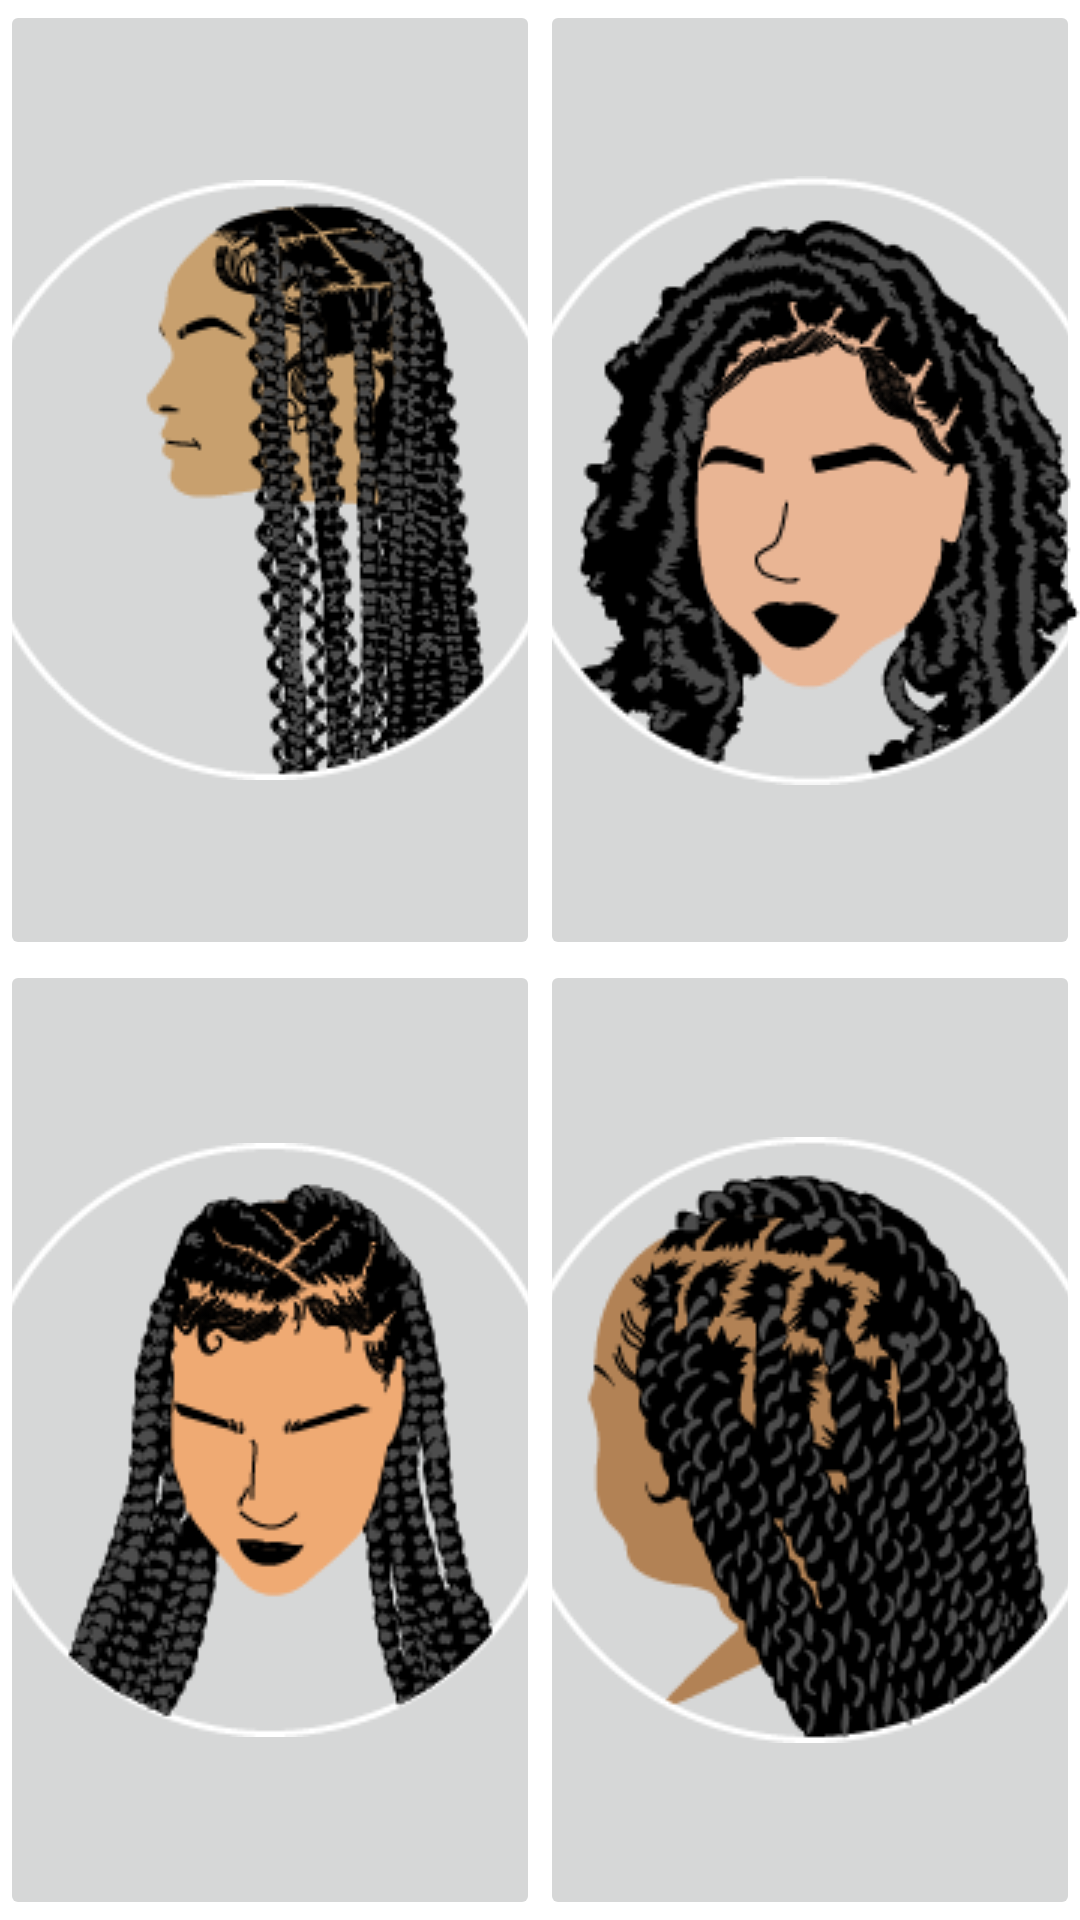

The Android layout XML behind this screen, and the referenced resources:
<!-- AndroidManifest.xml: application theme Theme.Jud -->
<!-- res/layout/coif_activity.xml -->
<?xml version="1.0" encoding="utf-8"?>
<androidx.constraintlayout.widget.ConstraintLayout xmlns:android="http://schemas.android.com/apk/res/android"
    xmlns:app="http://schemas.android.com/apk/res-auto"
    xmlns:tools="http://schemas.android.com/tools"
    android:layout_width="match_parent"
    android:layout_height="match_parent"
    tools:context=".vue.coifActivity">

    <LinearLayout
        android:layout_width="match_parent"
        android:layout_height="match_parent"
        android:orientation="vertical">

        <LinearLayout
            android:layout_width="match_parent"
            android:layout_height="match_parent"
            android:layout_weight="1"
            android:orientation="horizontal">

            <LinearLayout
                android:layout_width="match_parent"
                android:layout_height="match_parent"
                android:layout_weight="1"
                android:orientation="vertical">

                <ImageButton
                    android:id="@+id/imageButton"
                    android:layout_width="match_parent"
                    android:layout_height="match_parent"
                    app:srcCompat="@drawable/braid" />
            </LinearLayout>

            <LinearLayout
                android:layout_width="match_parent"
                android:layout_height="match_parent"
                android:layout_weight="1"
                android:orientation="vertical">

                <ImageButton
                    android:id="@+id/imageButton2"
                    android:layout_width="match_parent"
                    android:layout_height="match_parent"
                    app:srcCompat="@drawable/locks" />
            </LinearLayout>
        </LinearLayout>

        <LinearLayout
            android:layout_width="match_parent"
            android:layout_height="match_parent"
            android:layout_weight="1"
            android:orientation="horizontal">

            <LinearLayout
                android:layout_width="match_parent"
                android:layout_height="match_parent"
                android:layout_weight="1"
                android:orientation="vertical">

                <ImageButton
                    android:id="@+id/imageButton33"
                    android:layout_width="match_parent"
                    android:layout_height="match_parent"
                    app:srcCompat="@drawable/tresse" />
            </LinearLayout>

            <LinearLayout
                android:layout_width="match_parent"
                android:layout_height="match_parent"
                android:layout_weight="1"
                android:orientation="vertical">

                <ImageButton
                    android:id="@+id/imageButton44"
                    android:layout_width="match_parent"
                    android:layout_height="match_parent"
                    app:srcCompat="@drawable/vanille" />
            </LinearLayout>
        </LinearLayout>

    </LinearLayout>
</androidx.constraintlayout.widget.ConstraintLayout>
<!-- resources referenced by this layout -->
<resources>
  <!-- drawable braid: png bitmap (drawable, 30396 bytes) -->
  <!-- drawable locks: png bitmap (drawable, 21093 bytes) -->
  <!-- drawable tresse: png bitmap (drawable, 20838 bytes) -->
  <!-- drawable vanille: png bitmap (drawable, 21814 bytes) -->
  <style name="Theme.Jud" parent="Theme.MaterialComponents.DayNight.DarkActionBar">
          
          <item name="colorPrimary">#E91E63</item>
          <item name="colorPrimaryVariant">@color/purple_700</item>
          <item name="colorOnPrimary">@color/white</item>
          
          <item name="colorSecondary">@color/teal_200</item>
          <item name="colorSecondaryVariant">@color/teal_700</item>
          <item name="colorOnSecondary">@color/black</item>
          
          <item name="android:statusBarColor" tools:targetApi="l">?attr/colorPrimaryVariant</item>
          
      </style>
  <!-- not gathered from this repository: default colours our renderer supplied (Android Studio template values) -->
  <color name="purple_700">#FF3700B3</color>
  <color name="teal_200">#FF03DAC5</color>
  <color name="teal_700">#FF018786</color>
  <color name="black">#FF000000</color>
  <color name="white">#FFFFFFFF</color>
</resources>
